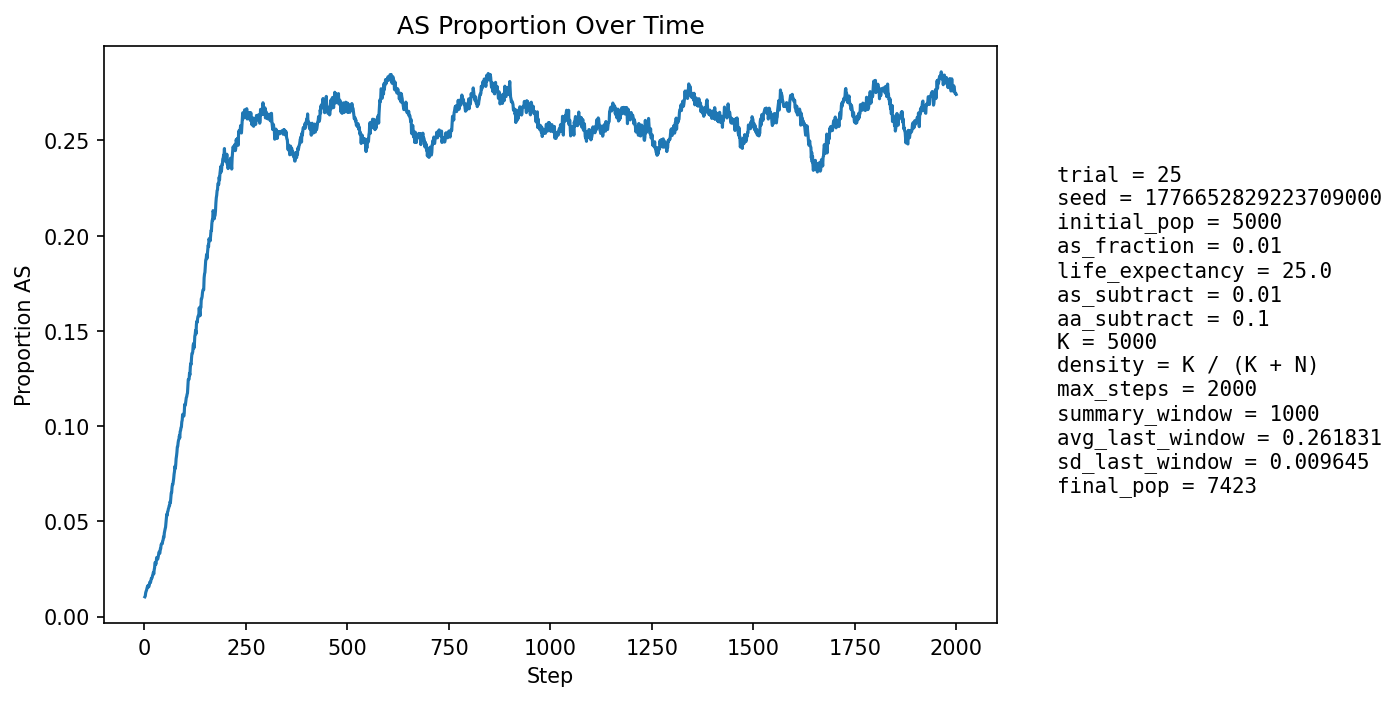

Data behind this chart, as committed beside it:
step, population_size, births, newborn_AA, newborn_AS, newborn_SS, prop_newborn_AA, prop_newborn_AS, prop_newborn_SS, prop_repro_AA, prop_repro_AS, prop_AS_population
1, 5310, 1294, 1282, 12, 0, 0.9907, 0.009274, 0.0, 0.9915, 0.008504, 0.01036
2, 5392, 1256, 1247, 9, 0, 0.9928, 0.007166, 0.0, 0.9903, 0.009653, 0.01076
3, 5473, 1248, 1233, 15, 0, 0.988, 0.01202, 0.0, 0.9892, 0.0108, 0.01242
4, 5514, 1209, 1194, 15, 0, 0.9876, 0.01241, 0.0, 0.9862, 0.01382, 0.01324
5, 5612, 1252, 1235, 17, 0, 0.9864, 0.01358, 0.0, 0.9859, 0.01405, 0.01372
6, 5707, 1277, 1256, 21, 0, 0.9836, 0.01644, 0.0, 0.9867, 0.01328, 0.01472
7, 5801, 1297, 1274, 23, 0, 0.9823, 0.01773, 0.0, 0.9863, 0.01368, 0.01551
8, 5886, 1305, 1285, 20, 0, 0.9847, 0.01533, 0.0, 0.9862, 0.01383, 0.01546
9, 5974, 1321, 1295, 25, 1, 0.9803, 0.01893, 0.000757, 0.9861, 0.01391, 0.0164
10, 6065, 1338, 1321, 17, 0, 0.9873, 0.01271, 0.0, 0.9854, 0.01465, 0.0155
11, 6155, 1355, 1336, 19, 0, 0.986, 0.01402, 0.0, 0.9847, 0.01534, 0.01576
12, 6253, 1381, 1356, 25, 0, 0.9819, 0.0181, 0.0, 0.9844, 0.01558, 0.01663
13, 6326, 1377, 1345, 31, 1, 0.9768, 0.02251, 0.0007262, 0.9832, 0.01679, 0.01802
14, 6393, 1380, 1357, 22, 1, 0.9833, 0.01594, 0.0007246, 0.9834, 0.01663, 0.01768
15, 6457, 1388, 1365, 23, 0, 0.9834, 0.01657, 0.0, 0.9832, 0.01676, 0.01796
16, 6521, 1402, 1372, 30, 0, 0.9786, 0.0214, 0.0, 0.9826, 0.01743, 0.01902
17, 6579, 1410, 1377, 33, 0, 0.9766, 0.0234, 0.0, 0.9809, 0.01908, 0.02006
18, 6629, 1416, 1389, 27, 0, 0.9809, 0.01907, 0.0, 0.9808, 0.01921, 0.02006
19, 6675, 1421, 1391, 30, 0, 0.9789, 0.02111, 0.0, 0.9809, 0.01907, 0.02052
20, 6720, 1427, 1395, 32, 0, 0.9776, 0.02242, 0.0, 0.9796, 0.0204, 0.02158
21, 6762, 1433, 1401, 32, 0, 0.9777, 0.02233, 0.0, 0.9783, 0.02173, 0.02218
22, 6801, 1438, 1404, 34, 0, 0.9764, 0.02364, 0.0, 0.9775, 0.02247, 0.02323
23, 6837, 1442, 1419, 23, 0, 0.984, 0.01595, 0.0, 0.9762, 0.0238, 0.02238
24, 6867, 1445, 1404, 40, 1, 0.9716, 0.02768, 0.000692, 0.9751, 0.02485, 0.02446
25, 6898, 1448, 1408, 39, 1, 0.9724, 0.02693, 0.0006906, 0.9753, 0.02473, 0.02566
26, 6923, 1452, 1400, 52, 0, 0.9642, 0.03581, 0.0, 0.974, 0.02605, 0.02831
27, 6951, 1456, 1418, 38, 0, 0.9739, 0.0261, 0.0, 0.9741, 0.02593, 0.02834
28, 6974, 1457, 1431, 26, 0, 0.9822, 0.01784, 0.0, 0.9727, 0.02728, 0.02739
29, 6992, 1459, 1423, 36, 0, 0.9753, 0.02467, 0.0, 0.9719, 0.02806, 0.0286
30, 7008, 1462, 1411, 51, 0, 0.9651, 0.03488, 0.0, 0.9683, 0.03166, 0.03096
31, 7024, 1464, 1423, 40, 1, 0.972, 0.02732, 0.0006831, 0.9681, 0.03185, 0.03061
32, 7037, 1465, 1430, 35, 0, 0.9761, 0.02389, 0.0, 0.9699, 0.03009, 0.02998
33, 7048, 1465, 1426, 39, 0, 0.9734, 0.02662, 0.0, 0.9705, 0.0295, 0.03036
34, 7059, 1467, 1420, 47, 0, 0.968, 0.03204, 0.0, 0.9683, 0.03169, 0.03145
35, 7068, 1469, 1417, 51, 1, 0.9646, 0.03472, 0.0006807, 0.967, 0.03302, 0.03282
36, 7081, 1470, 1419, 51, 0, 0.9653, 0.03469, 0.0, 0.9676, 0.0324, 0.03389
37, 7089, 1471, 1430, 40, 1, 0.9721, 0.02719, 0.0006798, 0.9676, 0.03236, 0.03343
38, 7095, 1471, 1431, 39, 1, 0.9728, 0.02651, 0.0006798, 0.9674, 0.03261, 0.03326
39, 7100, 1473, 1416, 56, 1, 0.9613, 0.03802, 0.0006789, 0.9657, 0.03425, 0.03549
40, 7108, 1474, 1425, 49, 0, 0.9668, 0.03324, 0.0, 0.9635, 0.03646, 0.03559
41, 7114, 1474, 1415, 59, 0, 0.96, 0.04003, 0.0, 0.9639, 0.03613, 0.03767
42, 7121, 1474, 1421, 53, 0, 0.964, 0.03596, 0.0, 0.9647, 0.03528, 0.03806
43, 7126, 1476, 1423, 52, 1, 0.9641, 0.03523, 0.0006775, 0.9625, 0.03745, 0.03845
44, 7131, 1476, 1428, 48, 0, 0.9675, 0.03252, 0.0, 0.9617, 0.03828, 0.03828
45, 7134, 1477, 1419, 58, 0, 0.9607, 0.03927, 0.0, 0.9598, 0.04019, 0.03981
46, 7139, 1478, 1422, 55, 1, 0.9621, 0.03721, 0.0006766, 0.959, 0.04099, 0.0402
47, 7145, 1478, 1415, 63, 0, 0.9574, 0.04263, 0.0, 0.9588, 0.04125, 0.04185
48, 7150, 1478, 1425, 52, 1, 0.9641, 0.03518, 0.0006766, 0.9591, 0.04095, 0.04154
49, 7152, 1479, 1411, 67, 1, 0.954, 0.0453, 0.0006761, 0.9574, 0.04258, 0.0439
50, 7155, 1479, 1411, 68, 0, 0.954, 0.04598, 0.0, 0.956, 0.04396, 0.04514
51, 7160, 1479, 1414, 65, 0, 0.9561, 0.04395, 0.0, 0.9552, 0.04477, 0.04609
52, 7164, 1479, 1413, 65, 1, 0.9554, 0.04395, 0.0006761, 0.9547, 0.0453, 0.0469
53, 7167, 1480, 1401, 78, 1, 0.9466, 0.0527, 0.0006757, 0.9536, 0.04639, 0.04939
54, 7170, 1480, 1397, 82, 1, 0.9439, 0.05541, 0.0006757, 0.9522, 0.04775, 0.0516
55, 7175, 1481, 1397, 84, 0, 0.9433, 0.05672, 0.0, 0.9514, 0.04856, 0.05366
56, 7180, 1481, 1413, 68, 0, 0.9541, 0.04591, 0.0, 0.9498, 0.05018, 0.0532
57, 7177, 1482, 1397, 80, 5, 0.9426, 0.05398, 0.003374, 0.9474, 0.05263, 0.05504
58, 7186, 1483, 1410, 73, 0, 0.9508, 0.04922, 0.0, 0.9449, 0.05509, 0.05539
59, 7188, 1483, 1402, 80, 1, 0.9454, 0.05394, 0.0006743, 0.9424, 0.05755, 0.05662
60, 7193, 1483, 1408, 75, 0, 0.9494, 0.05057, 0.0, 0.9425, 0.05752, 0.05714
... 1,940 more rows
